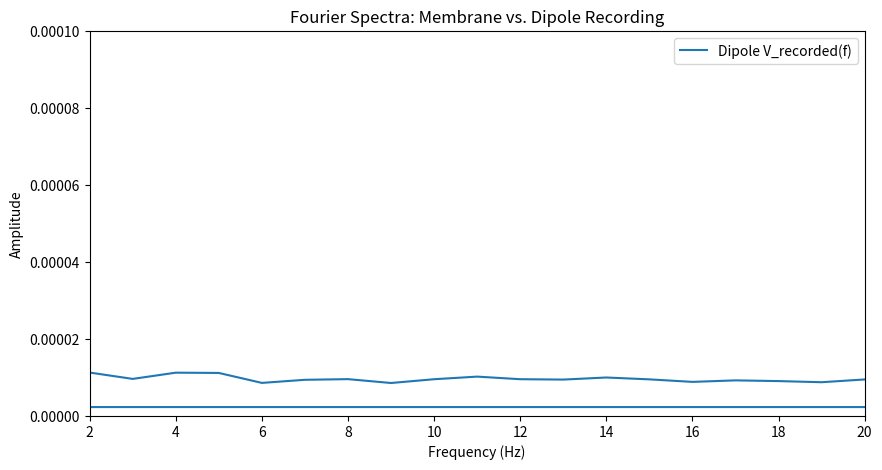
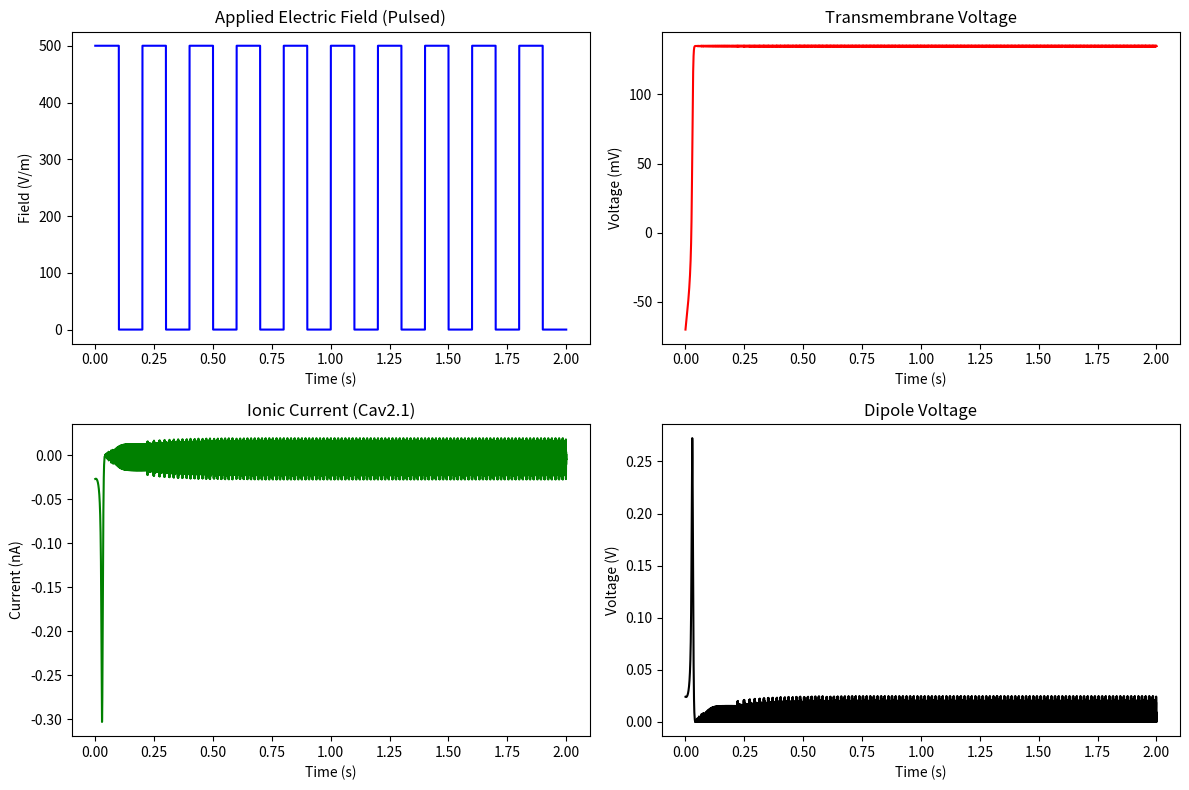

Here is the Python script that generated these plots, in order:
import numpy as np
import matplotlib.pyplot as plt
from scipy.integrate import solve_ivp

L = 10e-6  # 10 micrometers side
surface_area = 6.0 * (L ** 2)  # 6 sides * L^2
volume = L ** 3
k = 3
e = 8.85e-12
d = 1e-9
Cm = k * e * surface_area / d  # ~0.01 pF, for a small cell

# Single-channel conductance, number of channels, etc.
g_single_channel = 20e-12  # 20 pS
channel_density = 10.0  # channels / µm^2 (example guess - user can vary)
N_channels = channel_density * (surface_area * 1e12)  # area in µm^2
g_max = N_channels * g_single_channel  # total

Erev = 135.0  # mV, reversal potential
R_ext = 1e12
# Pulsed external field parameters
pulse_frequency = 5.0  # Hz
pulse_period = 1.0 / pulse_frequency  # 0.2 s
pulse_width = 0.1  # s "on" time within each 0.2 s period
E_amplitude = 500.0  # V/m
Scale = 5e3
# We'll model the induced external current in the ODE:
I0 = 0  # 1 nA peak when field is ON

# Simulation time
t_max = 2.0  # seconds, enough to see multiple pulses
dt = 1e-5  # time step for ODE solver output
t_eval = np.arange(0, t_max, dt)

def pulse_wave(t, period, width):
    """
    Returns 1 if (t mod period) < width, else 0.
    E.g., for period=0.2 s, width=0.05 s,
    we have a 25% duty cycle.
    """
    mod_t = t % period
    return 1.0 if (mod_t < width) else 0.0


def alpha_m(v_mV):
    """Alpha rate for gating variable m (units: 1/ms)."""
    return 8.5 / (1.0 + np.exp((v_mV - 8.0) / -12.5))


def beta_m(v_mV):
    """Beta rate for gating variable m (units: 1/ms)."""
    return 35.0 / (1.0 + np.exp((v_mV + 74.0) / 14.5))


def dALLdt(t, Y):
    """
    Y = [V, m]
    We return [dV/dt (mV/s), dm/dt].
    """
    V = Y[0]  # (mV)
    m = Y[1]  # gating var

    # Gating variable ODE
    a_m = alpha_m(V)
    b_m = beta_m(V)
    dm_dt = a_m * (1.0 - m) - b_m * m

    # Ionic current
    I_Ca = g_max * m * ((V - Erev) * 1e-3)  # convert mV->V in the factor

    # Determine if the field is ON or OFF
    # If ON, E(t) = E_amplitude, else 0
    E_t = E_amplitude * pulse_wave(t, pulse_period, pulse_width)

    # Convert that E-field to an external current: I_ext = I0 * wave
    # (Here, we simply use wave(t) to multiply I0)
    wave_t = pulse_wave(t, pulse_period, pulse_width)
    I_ext = E_t * L / R_ext * wave_t  # (A)

    # Membrane equation in SI: Cm * dV/dt (V/s) = -I_Ca + I_ext
    dV_dt_SI = (-I_Ca + I_ext) / Cm  # in V/s
    dV_dt_mV = dV_dt_SI * 1e3  # convert to mV/s

    return [dV_dt_mV, dm_dt]

V0 = -70.0
m0_inf = alpha_m(V0) / (alpha_m(V0) + beta_m(V0))
Y0 = [V0, m0_inf]

sol = solve_ivp(dALLdt, [0, t_max], Y0, t_eval=t_eval, method='RK45')
t_sol = sol.t
V_sol = sol.y[0]
m_sol = sol.y[1]

# (A) E-field vs time (pulsed)
E_array = np.array([
    E_amplitude * pulse_wave(tt, pulse_period, pulse_width)
    for tt in t_sol
])
E_t = E_array
I_ext = E_t * L / R_ext
# (B) Ionic current
I_Ca_array = g_max * m_sol * ((V_sol - Erev) * 1e-3)

t_min_fft = 1  # skip first 0.2 s to ignore transients
idx_min_fft = np.where(t_sol >= t_min_fft)[0][0]

# (C) DIPOLAR APPROXIMATION & VOLTAGE RECORDING
# ---------------------------------------------
# We treat the cell as a dipole whose moment is proportional to I_Ca_array.
# Two electrodes are at distance ~1 cm from the cell. We assume an effective
# dipole length for the cell, then compute recorded voltage at distance r.
epsilon_0 = 8.854e-12  # permittivity of free space (F/m)
r = 0.01               # 1 cm
dipole_length = 1e-5   # arbitrary effective distance inside the cell (m)
# Dipole potential V_dipole_array(t) ~ p(t)/(4*pi*eps_0*r^2)
# where p(t) ~ I_Ca_array(t)*dipole_length (simplified).

V_dipole_array = (np.abs(I_Ca_array) * dipole_length) / (4.0 * np.pi * epsilon_0 * r**2)

# (D) HARMONIC ANALYSIS FOR CELL'S MEMBRANE POTENTIAL
V_for_fft = V_sol[idx_min_fft:]
dt = t_sol[1] - t_sol[0]
fft_data = np.fft.fft(V_for_fft)
freqs = np.fft.fftfreq(len(V_for_fft), dt)
# (E) HARMONIC ANALYSIS FOR RECORDED DIPOLAR VOLTAGE
Vdipole_for_fft = V_dipole_array[idx_min_fft:]/Scale
fft_dipole = np.fft.fft(Vdipole_for_fft)
freqs_dipole = np.fft.fftfreq(len(Vdipole_for_fft), dt)
# (F) PLOTTING THE FREQUENCY SPECTRA
plt.figure(figsize=(10, 5))
plt.plot(freqs_dipole, np.abs(fft_dipole), label="Dipole V_recorded(f)")
plt.xlim(2, 20)  # adjust as needed
plt.ylim(0, 0.0001)  # adjust as needed
plt.xlabel("Frequency (Hz)")
plt.ylabel("Amplitude")
plt.title("Fourier Spectra: Membrane vs. Dipole Recording")
plt.legend()
plt.show()
fund_freq = 1.0 / pulse_period  # or define as needed
harmonics = [2*fund_freq, 3*fund_freq]

for hfreq in harmonics:
    idx_mem = np.argmin(np.abs(freqs - hfreq))
    idx_dip = np.argmin(np.abs(freqs_dipole - hfreq))
    amp_mem = np.abs(fft_data[idx_mem])
    amp_dip = np.abs(fft_dipole[idx_dip])
    print(f"Harmonic {hfreq:.2f} Hz -> Membrane amplitude: {amp_mem:.3e}, Dipole amplitude: {amp_dip:.3e}")

fig, axes = plt.subplots(2, 2, figsize=(12, 8))
# Panel (1): Pulsed Electric Field
axes[0,0].plot(t_sol, E_array, 'b-')
axes[0,0].set_title("Applied Electric Field (Pulsed)")
axes[0,0].set_xlabel("Time (s)")
axes[0,0].set_ylabel("Field (V/m)")

# Panel (2): Membrane Potential
axes[0,1].plot(t_sol, V_sol, 'r-')
axes[0,1].set_title("Transmembrane Voltage")
axes[0,1].set_xlabel("Time (s)")
axes[0,1].set_ylabel("Voltage (mV)")

# Panel (3): Ionic Current
axes[1,0].plot(t_sol, I_Ca_array*1e9, 'g-')  # in nA
axes[1,0].set_title("Ionic Current (Cav2.1)")
axes[1,0].set_xlabel("Time (s)")
axes[1,0].set_ylabel("Current (nA)")

# Panel (4): Dipole Voltage
axes[1,1].plot(t_sol, V_dipole_array, 'k-')
axes[1,1].set_title("Dipole Voltage")
axes[1,1].set_xlabel("Time (s)")
axes[1,1].set_ylabel("Voltage (V)")

plt.tight_layout()
plt.show()